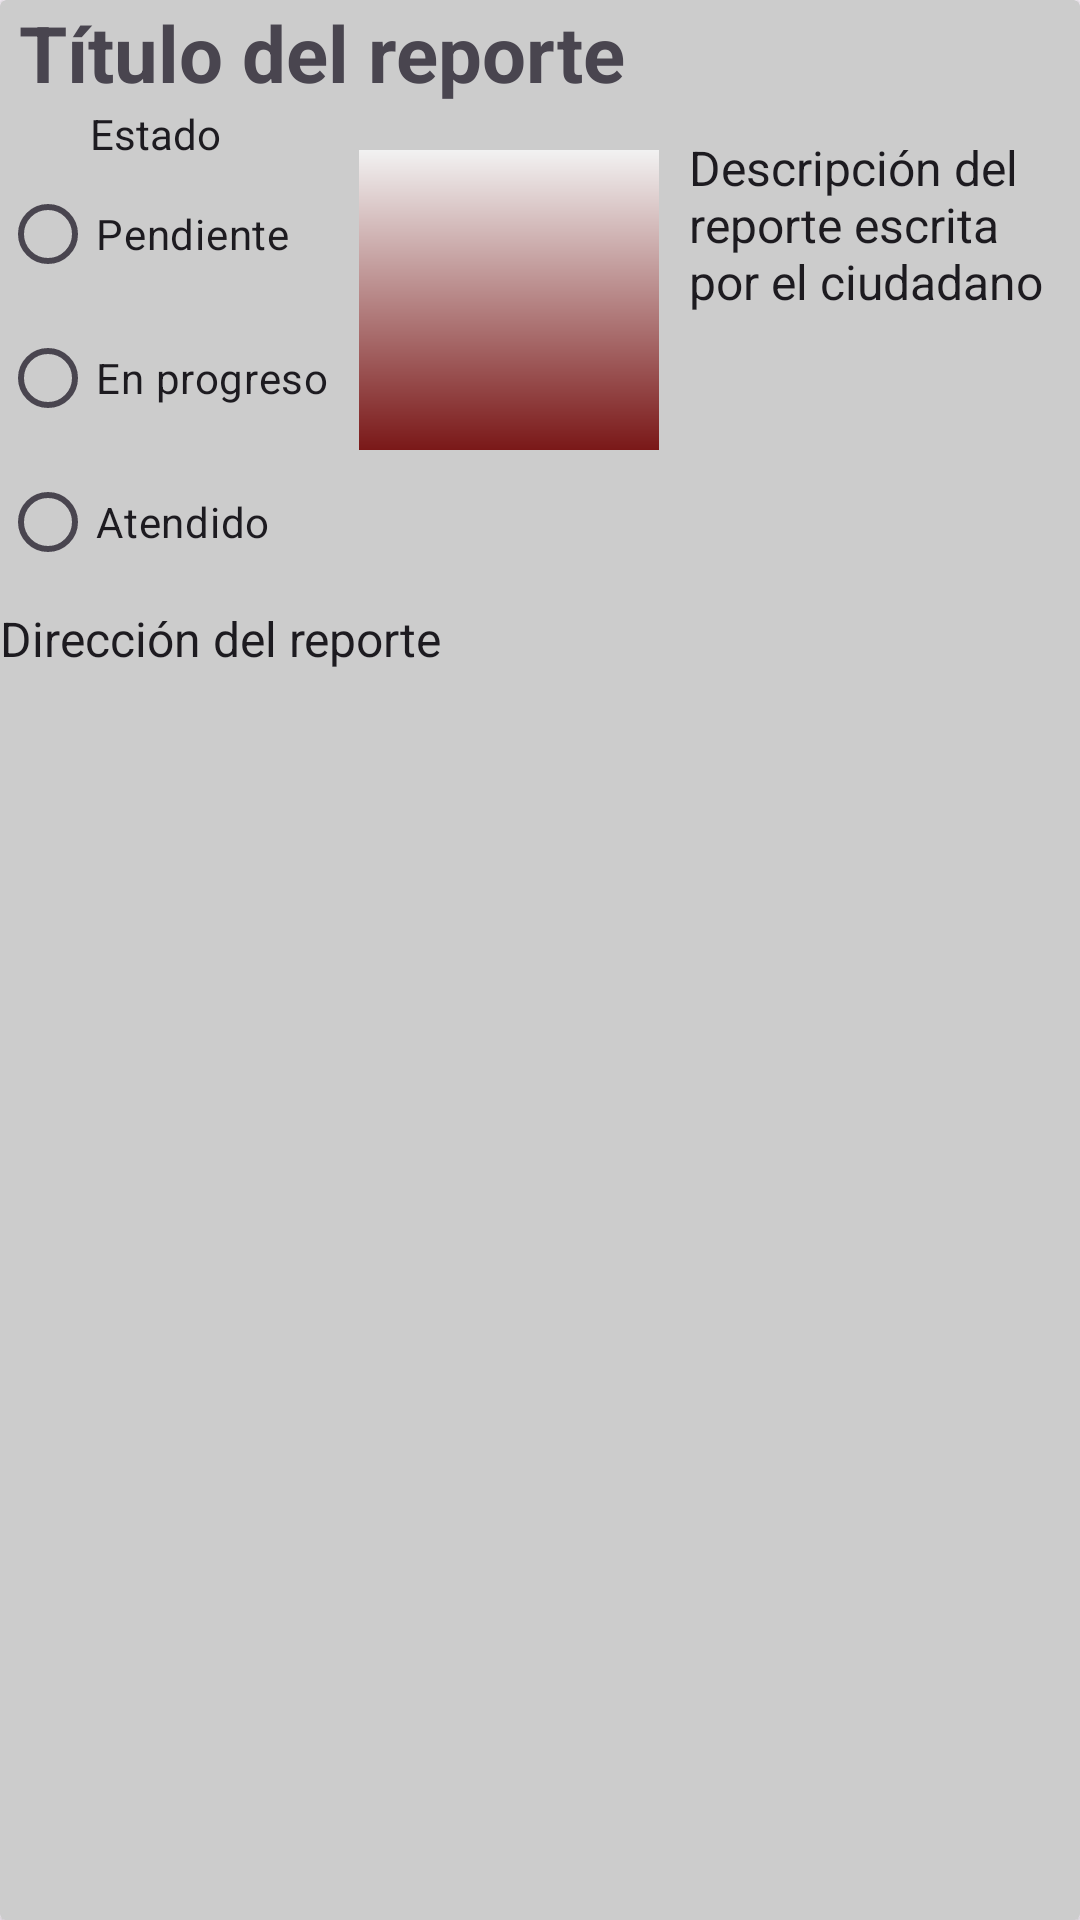

Here is an Android app screen rendered from its layout file. Give the layout XML and the strings, colors and styles it references.
<!-- AndroidManifest.xml: application theme Theme.ReporteMovial -->
<!-- res/layout/cart_reporte_admin.xml -->
<?xml version="1.0" encoding="utf-8"?>
<androidx.cardview.widget.CardView xmlns:android="http://schemas.android.com/apk/res/android"
    xmlns:app="http://schemas.android.com/apk/res-auto"
    android:layout_width="match_parent"
    android:layout_height="wrap_content"
    app:cardBackgroundColor="#CCCCCC"
    android:layout_marginLeft="10dp"
    android:layout_marginRight="10dp"
    android:layout_marginBottom="10dp">

    <LinearLayout
        android:id="@+id/contenido"
        android:layout_width="match_parent"
        android:layout_height="wrap_content"
        android:orientation="vertical">

        <TextView
            android:id="@+id/titulo"
            android:layout_width="wrap_content"
            android:layout_height="wrap_content"
            android:text=" Título del reporte"
            android:textAppearance="@style/TextAppearance.AppCompat.Medium"
            android:textSize="26sp"
            android:textStyle="bold" />

        <LinearLayout
            android:id="@+id/info"
            android:layout_width="wrap_content"
            android:layout_height="wrap_content"
            android:orientation="horizontal">

            <LinearLayout
                android:layout_width="wrap_content"
                android:layout_height="wrap_content"
                android:orientation="vertical">

                <TextView
                    android:layout_width="wrap_content"
                    android:layout_height="wrap_content"
                    android:layout_marginLeft="30dp"
                    android:text="Estado"
                    android:textAppearance="@style/TextAppearance.AppCompat.Body1"
                    android:textSize="14sp" />

                <RadioGroup
                    android:id="@+id/Estado"
                    android:layout_width="wrap_content"
                    android:layout_height="wrap_content">

                <RadioButton
                    android:id="@+id/pendienteEstadoCart"
                    android:layout_width="wrap_content"
                    android:layout_height="wrap_content"
                    android:text="Pendiente"
                    android:textSize="14sp" />

                <RadioButton
                    android:id="@+id/progresoEstadoCart"
                    android:layout_width="wrap_content"
                    android:layout_height="wrap_content"
                    android:text="En progreso"
                    android:textSize="14sp" />

                <RadioButton
                    android:id="@+id/atendidoEstadoCart"
                    android:layout_width="wrap_content"
                    android:layout_height="wrap_content"
                    android:text="Atendido"
                    android:textSize="14sp" />
                </RadioGroup>
            </LinearLayout>

            <ImageView
                android:id="@+id/ImagenReporte"
                android:layout_width="100dp"
                android:layout_height="100dp"
                android:layout_marginLeft="10dp"
                android:layout_marginTop="15dp"
                android:layout_marginRight="10dp"
                android:src="@drawable/gradient" />

            <TextView
                android:id="@+id/descripcion"
                android:layout_width="wrap_content"
                android:layout_height="wrap_content"
                android:layout_marginTop="10dp"
                android:text="Descripción del reporte escrita por el ciudadano"
                android:textAppearance="@style/TextAppearance.AppCompat.Body1"
                android:textSize="16sp" />
        </LinearLayout>
        <TextView
            android:id="@+id/direccion"
            android:layout_width="wrap_content"
            android:layout_height="wrap_content"
            android:text="Dirección del reporte"
            android:textAppearance="@style/TextAppearance.AppCompat.Body1"
            android:textSize="16sp"
            android:layout_marginTop="4dp"/>
    </LinearLayout>


</androidx.cardview.widget.CardView>
<!-- resources referenced by this layout -->
<resources>
  <!-- drawable gradient (drawable) -->
  <shape
      xmlns:android="http://schemas.android.com/apk/res/android">
      <gradient
          android:startColor="#FFF2F2F2"
          android:endColor="#FF7A1818"
          android:angle="270" />
  </shape>
  <style name="Theme.ReporteMovial" parent="Base.Theme.ReporteMovial" />
  <style name="Base.Theme.ReporteMovial" parent="Theme.Material3.DayNight.NoActionBar">
          
          
      </style>
</resources>
